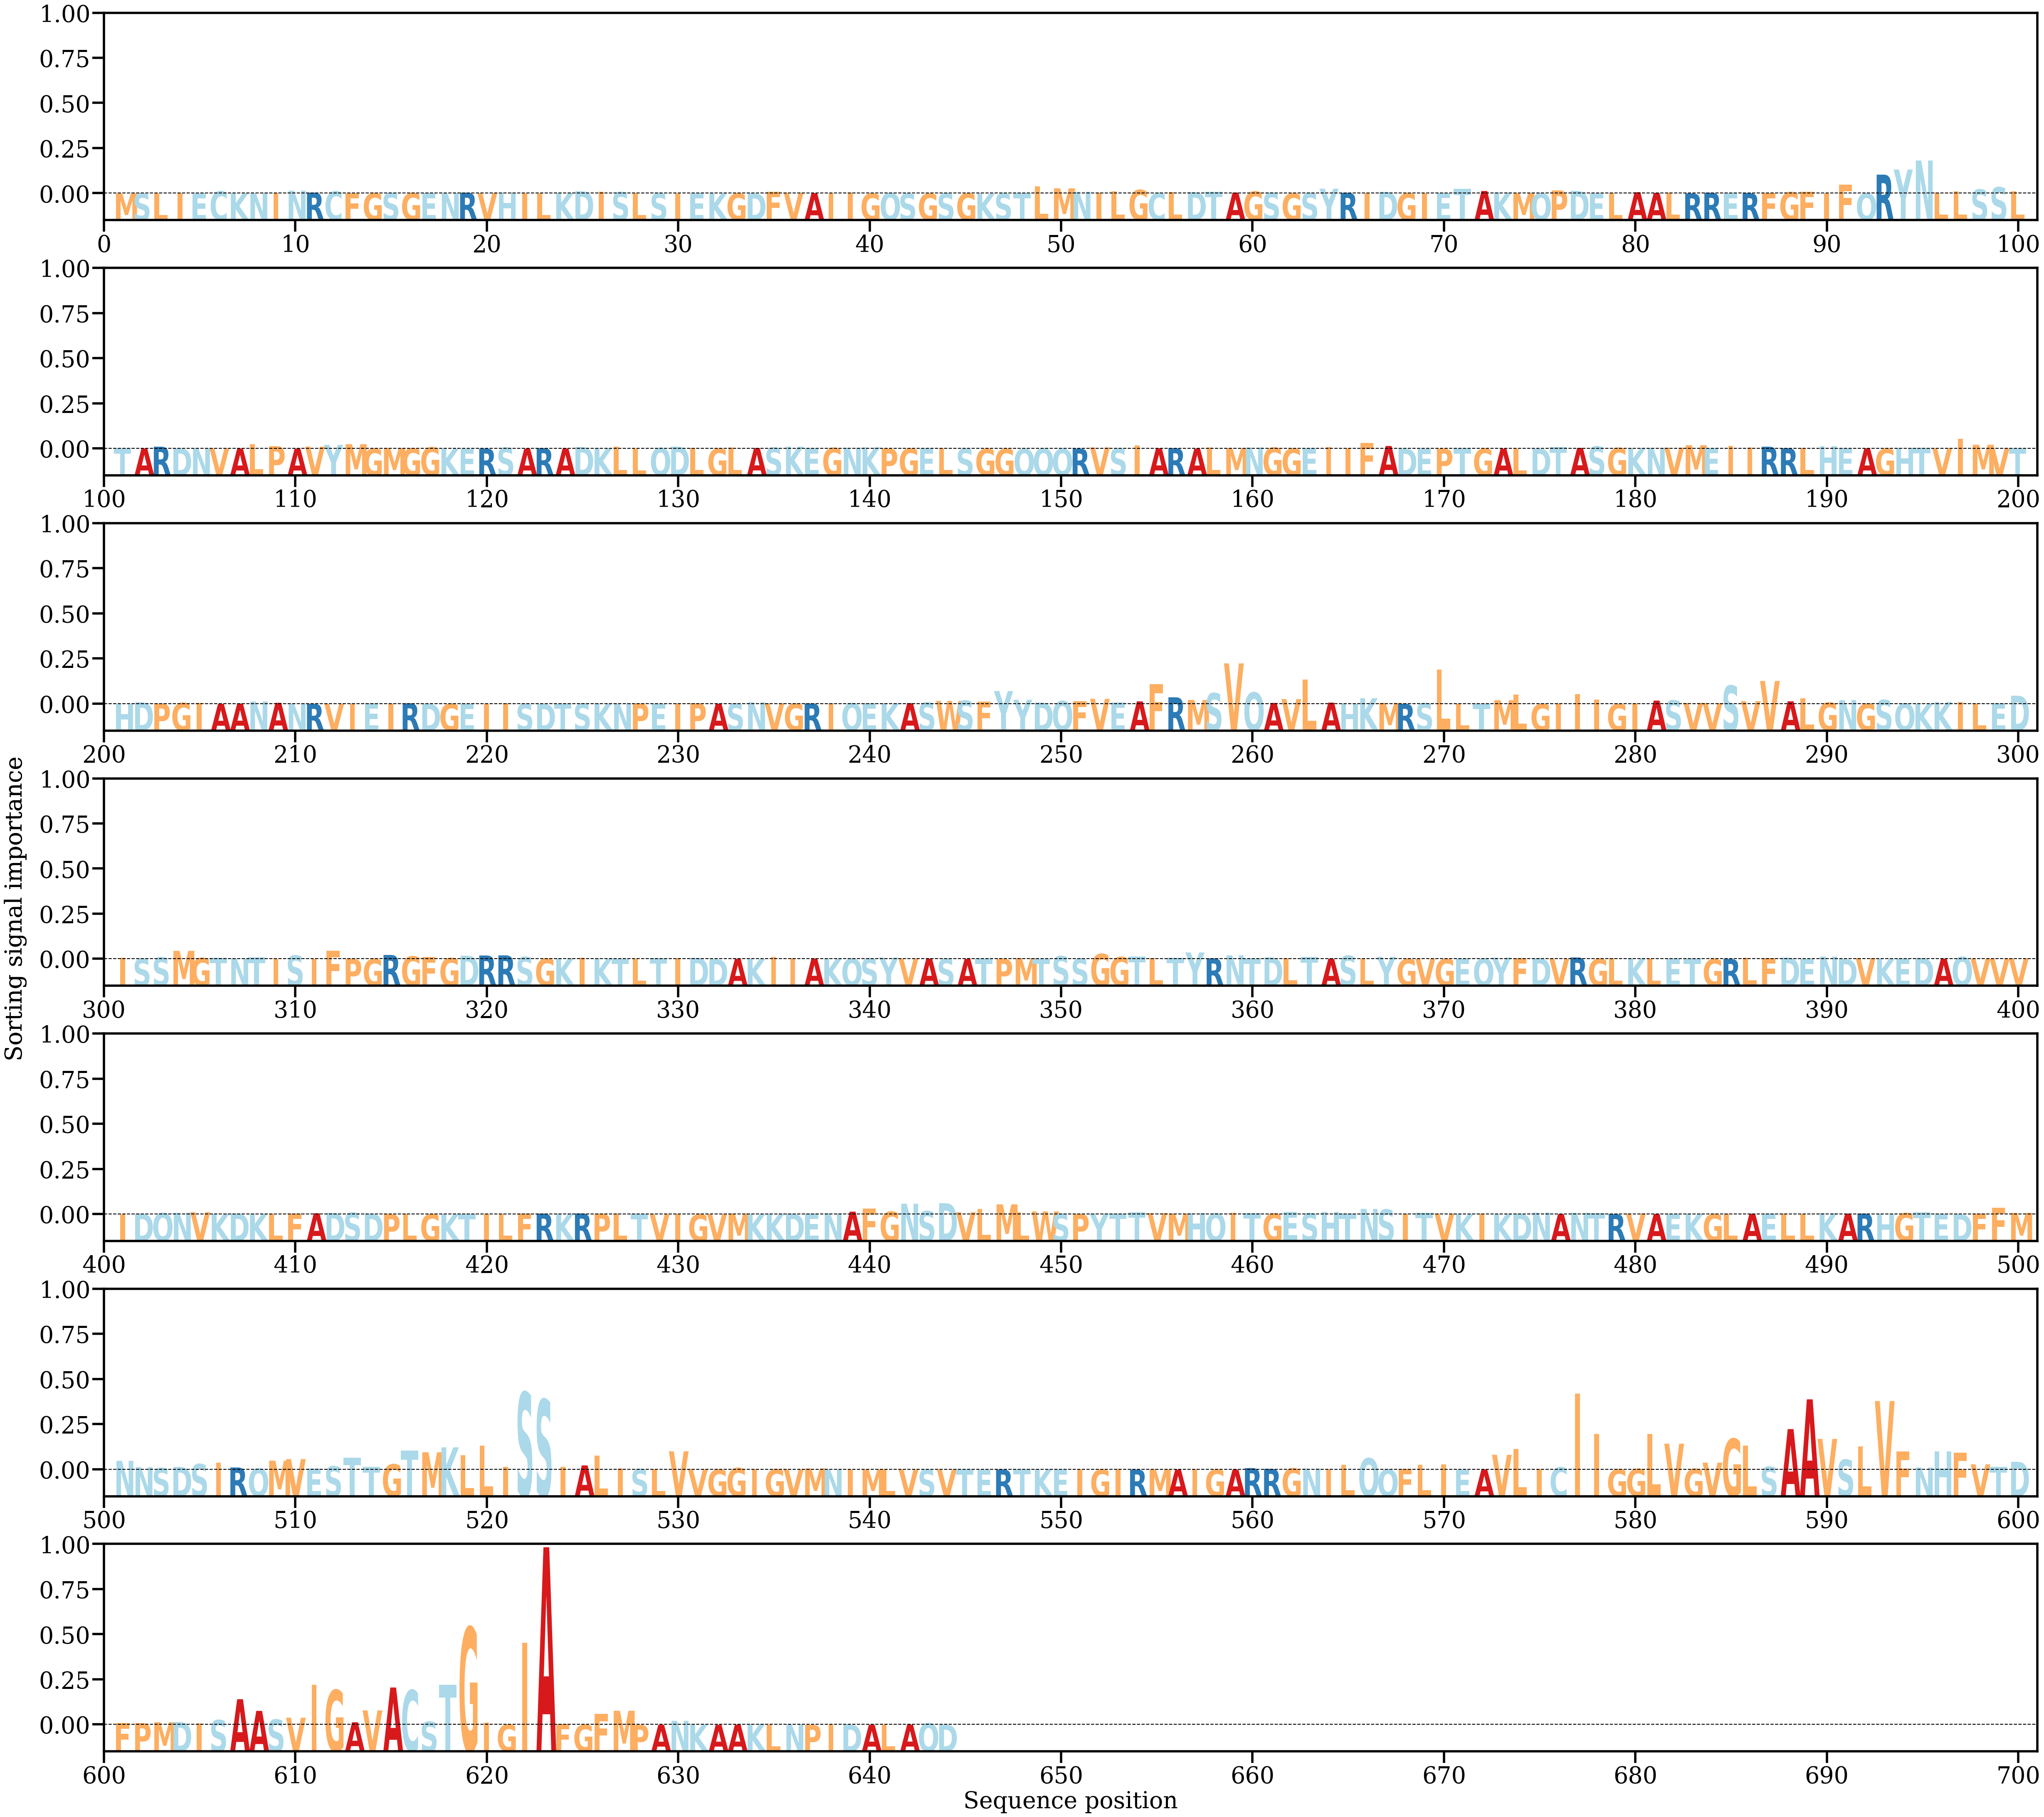

Data behind this chart, as committed beside it:
AA, Alpha
M, [4.1800162e-05]
S, [7.740024e-05]
L, [0.00014444]
I, [0.0001508]
E, [0.00012309]
C, [0.00089542]
K, [0.0001381]
N, [0.00012481]
I, [0.00015078]
N, [0.0011017]
R, [0.00038502]
C, [0.00084848]
F, [0.00012637]
G, [0.0001568]
S, [0.00024834]
G, [0.00019825]
E, [0.0001797]
N, [0.00018665]
R, [0.00035589]
V, [0.00016343]
H, [0.00034419]
I, [6.725874e-05]
L, [7.127931e-05]
K, [0.00029432]
D, [0.00092194]
I, [0.00063414]
S, [0.00059857]
L, [0.00016427]
S, [0.00016743]
I, [0.00014215]
E, [0.00013576]
K, [0.00012123]
G, [8.811832e-05]
D, [0.00011085]
F, [0.00073565]
V, [0.00030957]
A, [0.00013411]
I, [0.00011343]
I, [0.00036238]
G, [2.1923952e-05]
Q, [0.0002205]
S, [1.951319e-05]
G, [1.1901689e-05]
S, [0.00012415]
G, [0.00010809]
K, [1.6357135e-05]
S, [6.327497e-05]
T, [0.00024715]
L, [0.00282807]
M, [0.00199686]
N, [0.00072286]
I, [0.00039351]
L, [0.00089215]
G, [0.00141932]
C, [0.00022778]
L, [0.0005955]
D, [0.00057042]
T, [0.00073619]
A, [0.00038452]
G, [0.00080866]
... 584 more rows
